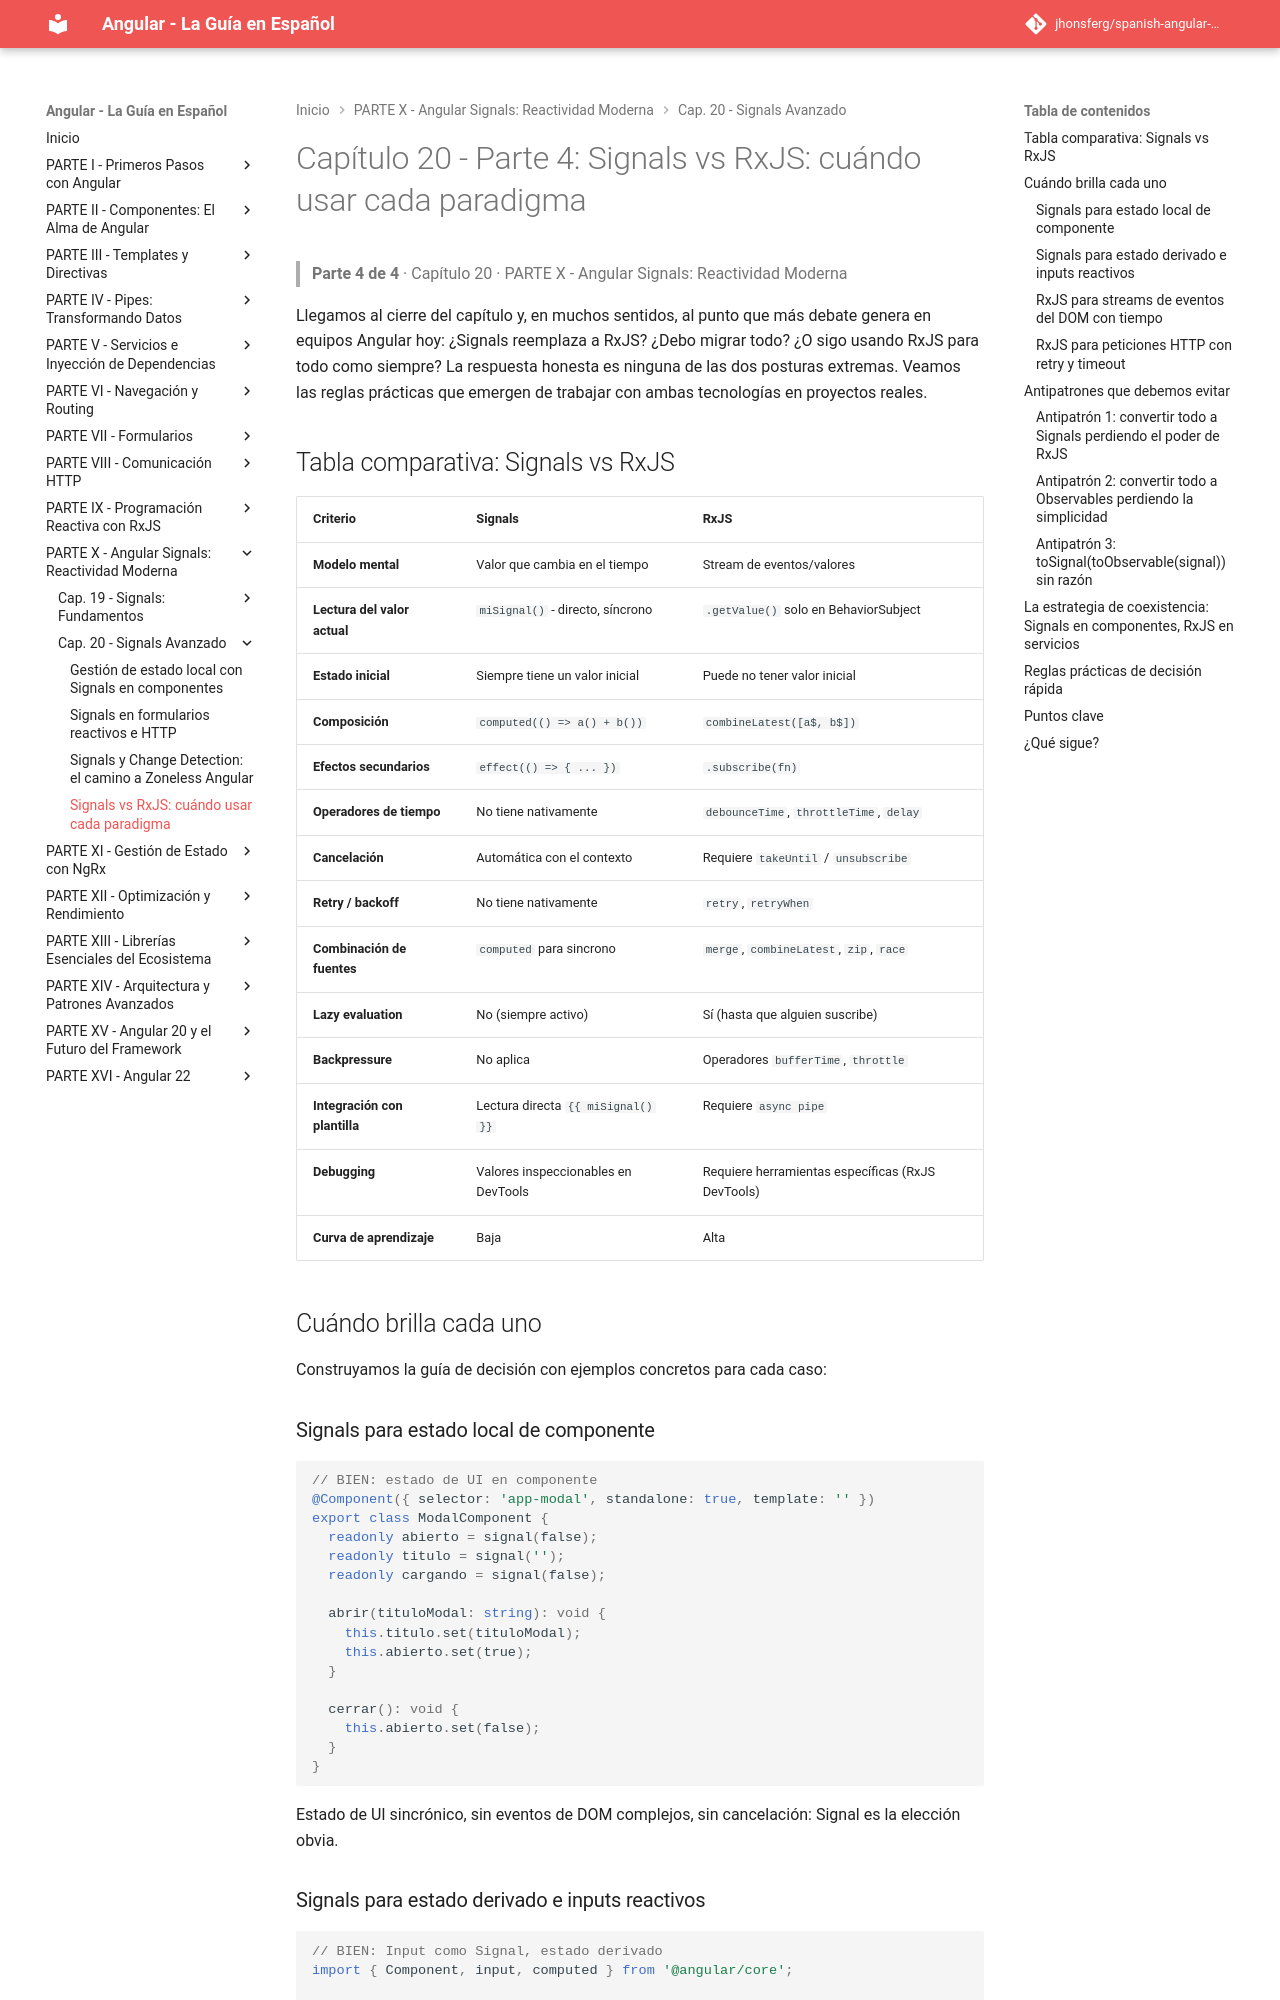

repository: jhonsferg/spanish-angular-guide · page: 20-signals-avanzado/4-signals-vs-rxjs-cuando-usar-cada-paradigma/index.html · generator: mkdocs

# Capítulo 20 - Parte 4: Signals vs RxJS: cuándo usar cada paradigma

> **Parte 4 de 4** · Capítulo 20 · PARTE X - Angular Signals: Reactividad Moderna

Llegamos al cierre del capítulo y, en muchos sentidos, al punto que más debate genera en equipos Angular hoy: ¿Signals reemplaza a RxJS? ¿Debo migrar todo? ¿O sigo usando RxJS para todo como siempre? La respuesta honesta es ninguna de las dos posturas extremas. Veamos las reglas prácticas que emergen de trabajar con ambas tecnologías en proyectos reales.

## Tabla comparativa: Signals vs RxJS

| Criterio | Signals | RxJS |
|---|---|---|
| **Modelo mental** | Valor que cambia en el tiempo | Stream de eventos/valores |
| **Lectura del valor actual** | `miSignal()` - directo, síncrono | `.getValue()` solo en BehaviorSubject |
| **Estado inicial** | Siempre tiene un valor inicial | Puede no tener valor inicial |
| **Composición** | `computed(() => a() + b())` | `combineLatest([a$, b$])` |
| **Efectos secundarios** | `effect(() => { ... })` | `.subscribe(fn)` |
| **Operadores de tiempo** | No tiene nativamente | `debounceTime`, `throttleTime`, `delay` |
| **Cancelación** | Automática con el contexto | Requiere `takeUntil` / `unsubscribe` |
| **Retry / backoff** | No tiene nativamente | `retry`, `retryWhen` |
| **Combinación de fuentes** | `computed` para sincrono | `merge`, `combineLatest`, `zip`, `race` |
| **Lazy evaluation** | No (siempre activo) | Sí (hasta que alguien suscribe) |
| **Backpressure** | No aplica | Operadores `bufferTime`, `throttle` |
| **Integración con plantilla** | Lectura directa `{{ miSignal() }}` | Requiere `async pipe` |
| **Debugging** | Valores inspeccionables en DevTools | Requiere herramientas específicas (RxJS DevTools) |
| **Curva de aprendizaje** | Baja | Alta |

## Cuándo brilla cada uno

Construyamos la guía de decisión con ejemplos concretos para cada caso:

### Signals para estado local de componente

```typescript
// BIEN: estado de UI en componente
@Component({ selector: 'app-modal', standalone: true, template: '' })
export class ModalComponent {
  readonly abierto = signal(false);
  readonly titulo = signal('');
  readonly cargando = signal(false);

  abrir(tituloModal: string): void {
    this.titulo.set(tituloModal);
    this.abierto.set(true);
  }

  cerrar(): void {
    this.abierto.set(false);
  }
}
```

Estado de UI sincrónico, sin eventos de DOM complejos, sin cancelación: Signal es la elección obvia.
